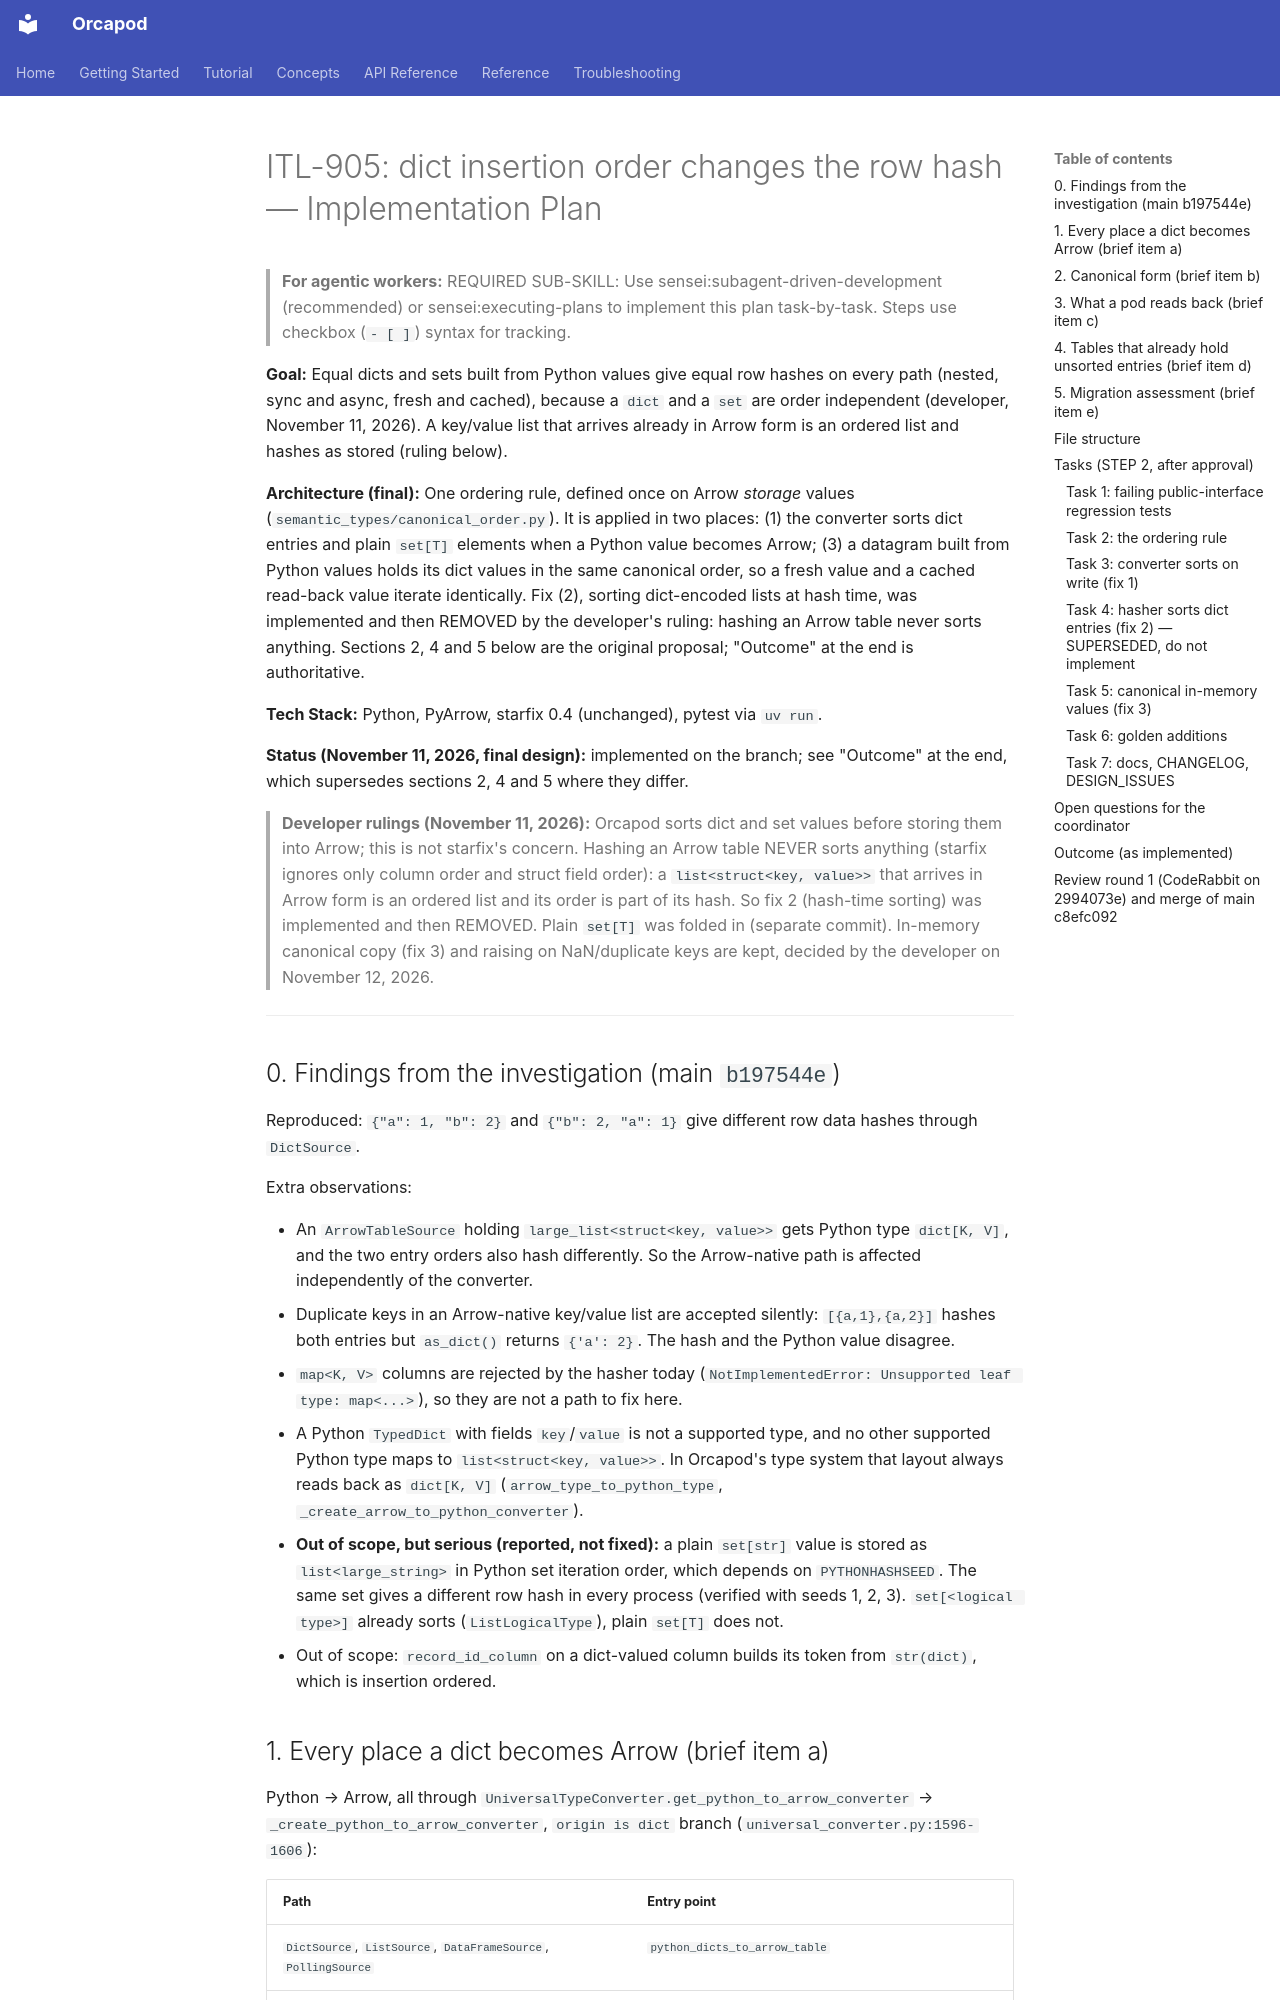

repository: nauticalab/orcapod-python · page: dev/plans/2026-11-11-itl-905-dict-order-hash/index.html · generator: mkdocs

# ITL-905: dict insertion order changes the row hash — Implementation Plan

> **For agentic workers:** REQUIRED SUB-SKILL: Use sensei:subagent-driven-development (recommended) or sensei:executing-plans to implement this plan task-by-task. Steps use checkbox (`- [ ]`) syntax for tracking.

**Goal:** Equal dicts and sets built from Python values give equal row hashes on every path (nested, sync and async, fresh and cached), because a `dict` and a `set` are order independent (developer, November 11, 2026). A key/value list that arrives already in Arrow form is an ordered list and hashes as stored (ruling below).

**Architecture (final):** One ordering rule, defined once on Arrow *storage* values (`semantic_types/canonical_order.py`). It is applied in two places: (1) the converter sorts dict entries and plain `set[T]` elements when a Python value becomes Arrow; (3) a datagram built from Python values holds its dict values in the same canonical order, so a fresh value and a cached read-back value iterate identically. Fix (2), sorting dict-encoded lists at hash time, was implemented and then REMOVED by the developer's ruling: hashing an Arrow table never sorts anything. Sections 2, 4 and 5 below are the original proposal; "Outcome" at the end is authoritative.

**Tech Stack:** Python, PyArrow, starfix 0.4 (unchanged), pytest via `uv run`.

**Status (November 11, 2026, final design):** implemented on the branch; see "Outcome" at
the end, which supersedes sections 2, 4 and 5 where they differ.

> **Developer rulings (November 11, 2026):** Orcapod sorts dict and set values before storing
> them into Arrow; this is not starfix's concern. Hashing an Arrow table NEVER sorts anything
> (starfix ignores only column order and struct field order): a `list<struct<key, value>>`
> that arrives in Arrow form is an ordered list and its order is part of its hash. So fix 2
> (hash-time sorting) was implemented and then REMOVED. Plain `set[T]` was folded in (separate
> commit). In-memory canonical copy (fix 3) and raising on NaN/duplicate keys are kept,
> decided by the developer on November 12, 2026.

---

## 0. Findings from the investigation (main `b197544e`)

Reproduced: `{"a": 1, "b": 2}` and `{"b": 2, "a": 1}` give different row data hashes through `DictSource`.

Extra observations:

* An `ArrowTableSource` holding `large_list<struct<key, value>>` gets Python type `dict[K, V]`, and the two entry orders also hash differently. So the Arrow-native path is affected independently of the converter.
* Duplicate keys in an Arrow-native key/value list are accepted silently: `[{a,1},{a,2}]` hashes both entries but `as_dict()` returns `{'a': 2}`. The hash and the Python value disagree.
* `map<K, V>` columns are rejected by the hasher today (`NotImplementedError: Unsupported leaf type: map<...>`), so they are not a path to fix here.
* A Python `TypedDict` with fields `key`/`value` is not a supported type, and no other supported Python type maps to `list<struct<key, value>>`. In Orcapod's type system that layout always reads back as `dict[K, V]` (`arrow_type_to_python_type`, `_create_arrow_to_python_converter`).
* **Out of scope, but serious (reported, not fixed):** a plain `set[str]` value is stored as `list<large_string>` in Python set iteration order, which depends on `PYTHONHASHSEED`. The same set gives a different row hash in every process (verified with seeds 1, 2, 3). `set[<logical type>]` already sorts (`ListLogicalType`), plain `set[T]` does not.
* Out of scope: `record_id_column` on a dict-valued column builds its token from `str(dict)`, which is insertion ordered.
